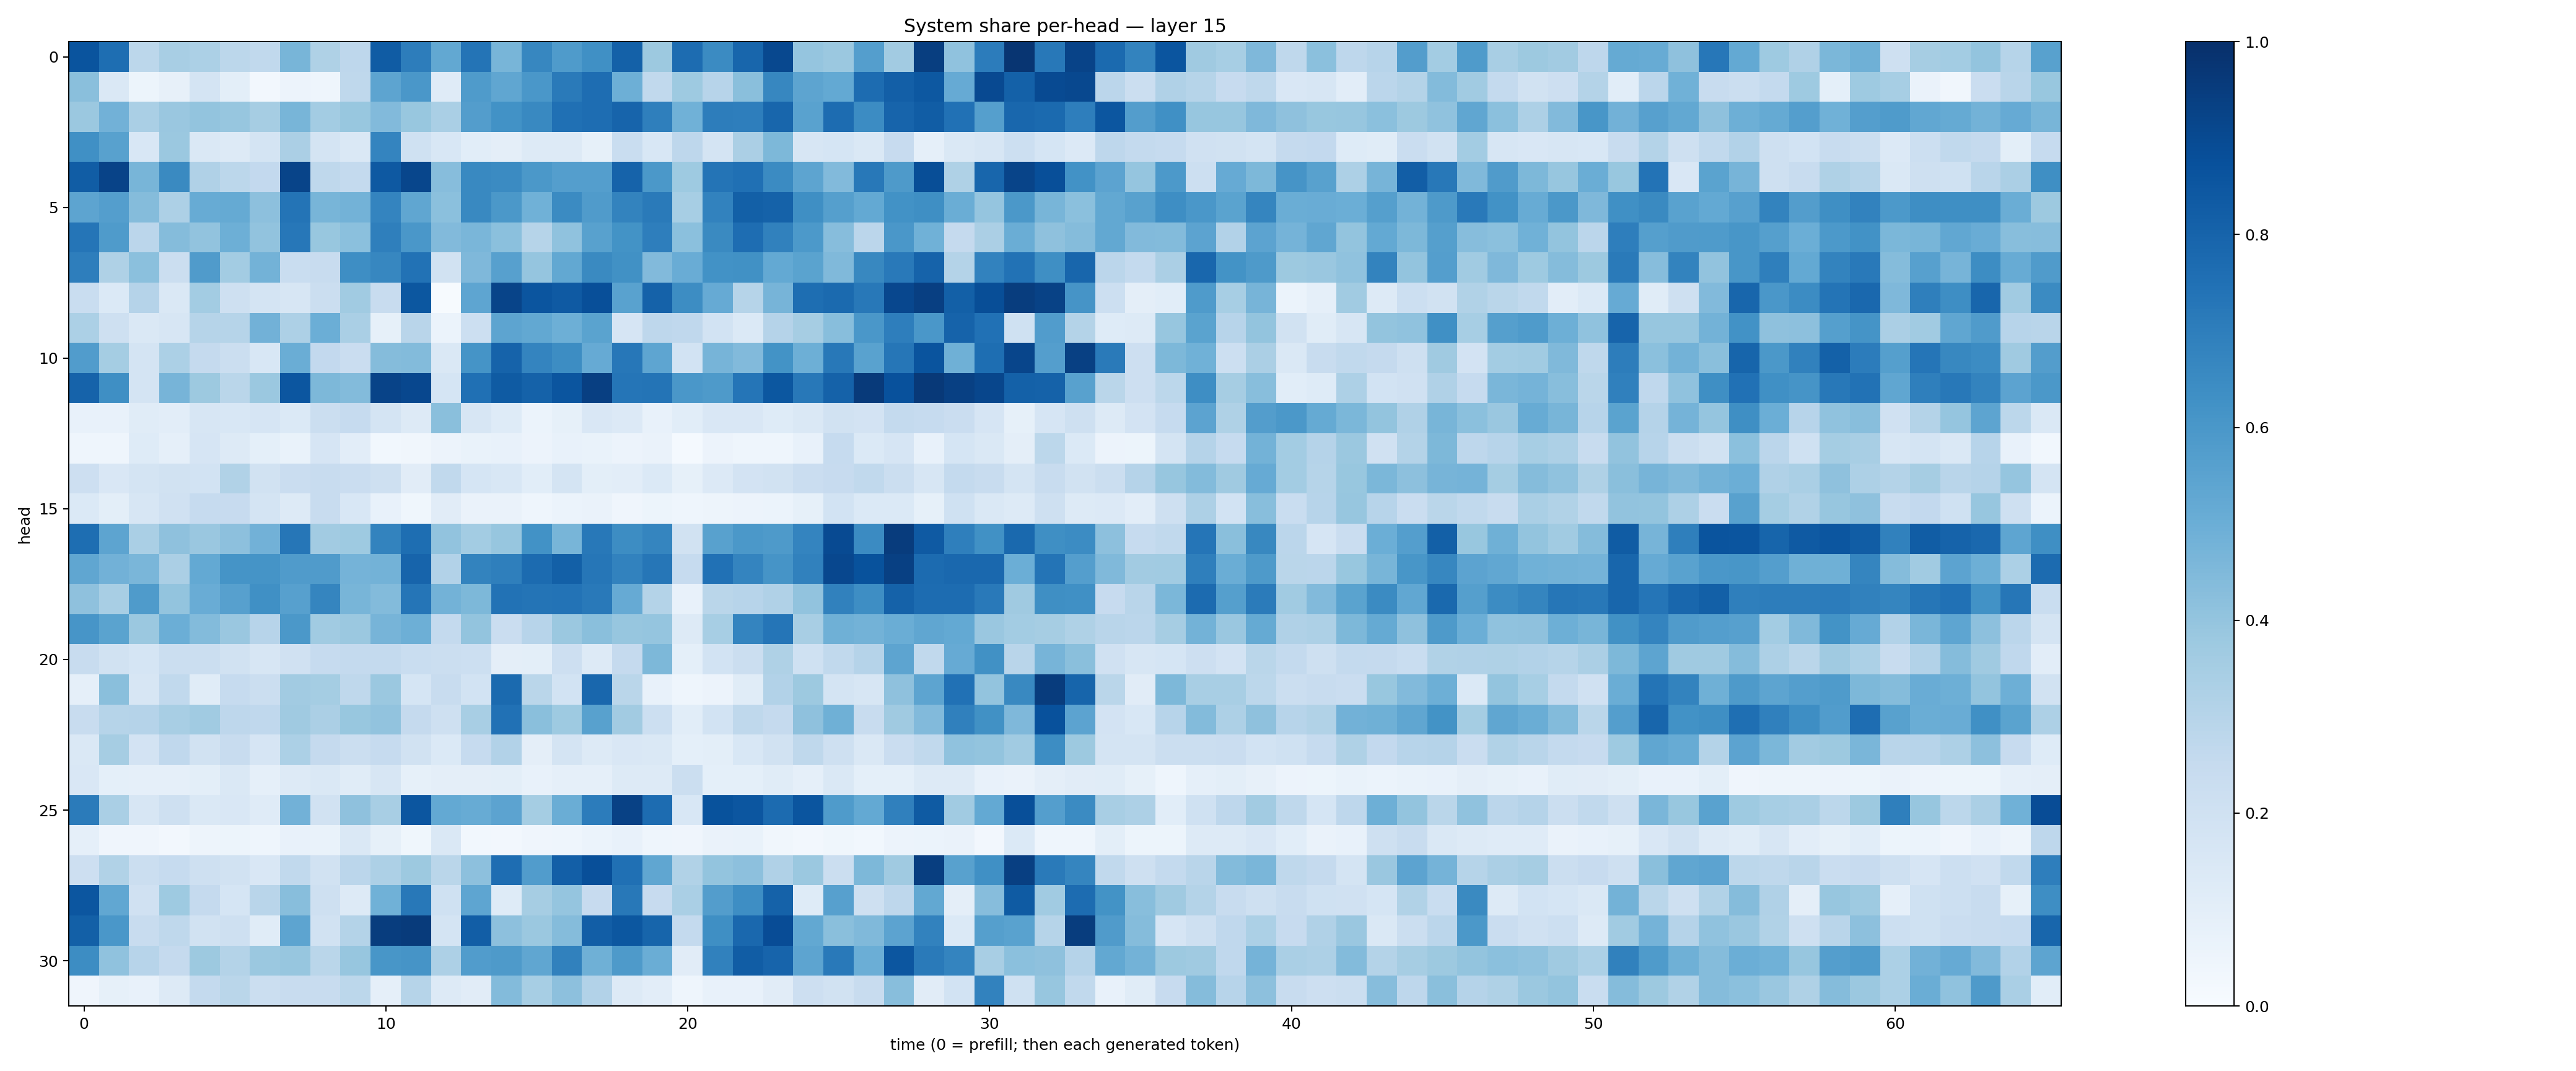

The data file committed next to this chart (first rows):
0.86114234, 0.7578529, 0.27976918, 0.34104037, 0.329939, 0.28001547, 0.26266474, 0.4671619, 0.32193527, 0.2756932, 0.8312214, 0.7014331, 0.5249917, 0.73733073, 0.46773458, 0.6676636, 0.5832041, 0.6317183, 0.81202835, 0.37850624, 0.76751846, 0.6490052, 0.79133886, 0.90489745
0.4242, 0.1418, 0.05466, 0.08057, 0.1752, 0.09964, 0.02371, 0.05736, 0.04668, 0.2721, 0.5404, 0.5985, 0.1185, 0.5836, 0.534, 0.6001, 0.7115, 0.7638, 0.4927, 0.2652, 0.3727, 0.2937, 0.424, 0.6665
0.3822, 0.4827, 0.3361, 0.3851, 0.4013, 0.3941, 0.3495, 0.4666, 0.3589, 0.3879, 0.4447, 0.3898, 0.3371, 0.5726, 0.6223, 0.6597, 0.7508, 0.7636, 0.7979, 0.6944, 0.4875, 0.7012, 0.6971, 0.7924
0.6312, 0.5548, 0.1556, 0.3827, 0.1417, 0.1279, 0.1735, 0.333, 0.1756, 0.1476, 0.6754, 0.2024, 0.1536, 0.1085, 0.09521, 0.1269, 0.1279, 0.08512, 0.2323, 0.1533, 0.2748, 0.1796, 0.3359, 0.4548
0.8278, 0.9248, 0.4661, 0.6557, 0.3171, 0.2794, 0.2615, 0.9216, 0.2723, 0.2556, 0.8429, 0.914, 0.4302, 0.6577, 0.6513, 0.5967, 0.5685, 0.5681, 0.802, 0.5968, 0.3737, 0.7345, 0.7525, 0.6517
0.5428, 0.5674, 0.4368, 0.3254, 0.5115, 0.5185, 0.4149, 0.7356, 0.4679, 0.4794, 0.6739, 0.5322, 0.4194, 0.6572, 0.5954, 0.4856, 0.649, 0.5791, 0.678, 0.7118, 0.3468, 0.6829, 0.8148, 0.8079
0.7307, 0.5843, 0.2839, 0.4347, 0.4046, 0.4933, 0.406, 0.7262, 0.3882, 0.4212, 0.6927, 0.6011, 0.4423, 0.4617, 0.4216, 0.2983, 0.4081, 0.5556, 0.6197, 0.6955, 0.4194, 0.6529, 0.7652, 0.6843
0.6958, 0.3208, 0.4187, 0.2192, 0.5784, 0.3572, 0.477, 0.2323, 0.2403, 0.6382, 0.6676, 0.7449, 0.1923, 0.4522, 0.5601, 0.3971, 0.5269, 0.6562, 0.6287, 0.4446, 0.5053, 0.6243, 0.6256, 0.5198
0.2327, 0.1369, 0.3042, 0.1409, 0.3584, 0.2071, 0.178, 0.1619, 0.2216, 0.3662, 0.2403, 0.8481, 0.005645, 0.5363, 0.9212, 0.8556, 0.8391, 0.8808, 0.5525, 0.8048, 0.6441, 0.513, 0.2995, 0.4691
0.3306, 0.2073, 0.1457, 0.1566, 0.3008, 0.2984, 0.4834, 0.3259, 0.4972, 0.337, 0.08423, 0.2925, 0.06187, 0.2153, 0.5398, 0.5247, 0.4956, 0.5479, 0.167, 0.2739, 0.2663, 0.1863, 0.1385, 0.3044
0.5766, 0.3524, 0.1773, 0.3297, 0.2501, 0.22, 0.1543, 0.5009, 0.2587, 0.2301, 0.4347, 0.4381, 0.141, 0.6158, 0.8045, 0.6728, 0.6413, 0.5126, 0.7252, 0.5363, 0.1867, 0.4713, 0.4441, 0.6177
0.801, 0.6351, 0.1719, 0.4701, 0.3754, 0.2876, 0.3808, 0.8519, 0.4549, 0.4385, 0.9235, 0.9067, 0.1687, 0.7525, 0.8328, 0.8079, 0.8572, 0.9413, 0.7314, 0.738, 0.6013, 0.5866, 0.7324, 0.8484
0.07552, 0.07811, 0.1155, 0.1026, 0.1602, 0.1554, 0.1674, 0.1395, 0.2212, 0.2473, 0.177, 0.1283, 0.4244, 0.1634, 0.1216, 0.05958, 0.08416, 0.1522, 0.1352, 0.07638, 0.1086, 0.1496, 0.1504, 0.1212
0.04476, 0.04368, 0.1233, 0.08878, 0.1644, 0.1293, 0.0932, 0.06681, 0.1652, 0.1047, 0.03006, 0.03303, 0.05543, 0.06826, 0.07805, 0.05506, 0.0721, 0.06907, 0.05599, 0.06578, 0.01347, 0.05696, 0.04647, 0.0442
0.2144, 0.1516, 0.1734, 0.1931, 0.1846, 0.316, 0.1951, 0.2286, 0.2406, 0.2268, 0.2067, 0.113, 0.2637, 0.1706, 0.1538, 0.1088, 0.1794, 0.1003, 0.1022, 0.1392, 0.08583, 0.1332, 0.1827, 0.1926
0.1368, 0.09833, 0.1637, 0.1985, 0.2475, 0.2457, 0.1776, 0.1326, 0.2362, 0.155, 0.07418, 0.03761, 0.1112, 0.06279, 0.06297, 0.04483, 0.06048, 0.06559, 0.04074, 0.05093, 0.0448, 0.04907, 0.05696, 0.06093
0.7593, 0.5402, 0.3379, 0.4136, 0.3858, 0.4159, 0.4828, 0.73, 0.3629, 0.3732, 0.6781, 0.7595, 0.4041, 0.3582, 0.3943, 0.6237, 0.4668, 0.7188, 0.6423, 0.6696, 0.1887, 0.5559, 0.5943, 0.5895
0.5343, 0.4833, 0.4637, 0.3355, 0.521, 0.6151, 0.6168, 0.5812, 0.5806, 0.4762, 0.4779, 0.7994, 0.3119, 0.6759, 0.6944, 0.7721, 0.8157, 0.7294, 0.6829, 0.7268, 0.2488, 0.7475, 0.6753, 0.6118
0.4104, 0.3434, 0.5847, 0.4013, 0.5067, 0.5591, 0.6314, 0.5613, 0.6714, 0.4659, 0.4412, 0.7329, 0.4799, 0.456, 0.743, 0.7353, 0.74, 0.7177, 0.5148, 0.306, 0.07365, 0.288, 0.2951, 0.3165
0.6059, 0.5488, 0.3819, 0.4968, 0.4393, 0.3842, 0.296, 0.597, 0.3671, 0.38, 0.4692, 0.4941, 0.2543, 0.3998, 0.2292, 0.2935, 0.3813, 0.4232, 0.3941, 0.397, 0.1309, 0.3446, 0.6745, 0.7316
0.2405, 0.1899, 0.1697, 0.2201, 0.2224, 0.1949, 0.159, 0.1968, 0.2486, 0.2565, 0.2571, 0.2333, 0.2201, 0.2173, 0.09391, 0.09792, 0.2148, 0.1293, 0.2503, 0.4542, 0.09356, 0.1874, 0.2204, 0.3218
0.08891, 0.4231, 0.1595, 0.2617, 0.1154, 0.249, 0.2211, 0.3629, 0.3533, 0.2699, 0.3815, 0.1687, 0.2397, 0.186, 0.7758, 0.2856, 0.1842, 0.7873, 0.2884, 0.07707, 0.04453, 0.05682, 0.1157, 0.3115
0.2383, 0.2995, 0.303, 0.3415, 0.3666, 0.274, 0.2662, 0.3678, 0.3356, 0.3876, 0.4051, 0.2508, 0.2053, 0.3418, 0.7489, 0.422, 0.3715, 0.5552, 0.36, 0.2161, 0.1068, 0.1854, 0.2722, 0.2539
0.1429, 0.3487, 0.1825, 0.2657, 0.1912, 0.2352, 0.1645, 0.3319, 0.2532, 0.2264, 0.2498, 0.1929, 0.1393, 0.2483, 0.3089, 0.09629, 0.172, 0.1323, 0.1497, 0.1442, 0.09267, 0.1006, 0.1562, 0.1934
0.1488, 0.09011, 0.08897, 0.08661, 0.1001, 0.1426, 0.08892, 0.127, 0.1426, 0.1157, 0.1566, 0.08524, 0.0957, 0.09658, 0.1008, 0.07666, 0.08644, 0.08696, 0.1281, 0.1266, 0.2191, 0.09215, 0.09369, 0.1145
0.7075, 0.3364, 0.1609, 0.21, 0.1426, 0.1513, 0.1194, 0.4827, 0.194, 0.4117, 0.3436, 0.8535, 0.5231, 0.5109, 0.545, 0.3532, 0.5018, 0.7039, 0.9317, 0.7679, 0.1557, 0.8686, 0.8538, 0.7725
0.08672, 0.03998, 0.04086, 0.02692, 0.0498, 0.0512, 0.04601, 0.07631, 0.06683, 0.1458, 0.08442, 0.03815, 0.1461, 0.03108, 0.02631, 0.04252, 0.04356, 0.05895, 0.07175, 0.0456, 0.04178, 0.06325, 0.06685, 0.03323
0.2137, 0.3152, 0.2235, 0.2487, 0.2092, 0.1921, 0.1492, 0.2652, 0.1875, 0.2826, 0.3266, 0.376, 0.2861, 0.4161, 0.765, 0.5765, 0.8193, 0.8816, 0.7511, 0.534, 0.3139, 0.4015, 0.4154, 0.3203
0.8517, 0.5289, 0.1989, 0.3736, 0.2527, 0.1717, 0.2915, 0.429, 0.2046, 0.1311, 0.4847, 0.721, 0.2023, 0.5372, 0.122, 0.3496, 0.3975, 0.2455, 0.7217, 0.2444, 0.3393, 0.5732, 0.6392, 0.8053
0.8163, 0.5985, 0.2349, 0.2704, 0.1937, 0.2101, 0.1166, 0.5401, 0.1927, 0.3081, 0.9459, 0.9567, 0.1768, 0.8239, 0.4144, 0.3819, 0.4375, 0.8231, 0.8479, 0.7968, 0.2556, 0.6335, 0.7824, 0.89
0.6409, 0.407, 0.2945, 0.2537, 0.3762, 0.3082, 0.3813, 0.3911, 0.2879, 0.391, 0.6017, 0.6102, 0.3245, 0.5765, 0.5867, 0.5332, 0.6862, 0.4921, 0.5894, 0.5027, 0.1122, 0.6874, 0.8252, 0.8005
0.04037, 0.08561, 0.07555, 0.1313, 0.2562, 0.2888, 0.2254, 0.2395, 0.2368, 0.2803, 0.08684, 0.2978, 0.127, 0.1114, 0.4377, 0.3441, 0.4149, 0.3089, 0.1262, 0.1018, 0.04531, 0.07554, 0.07216, 0.1104
